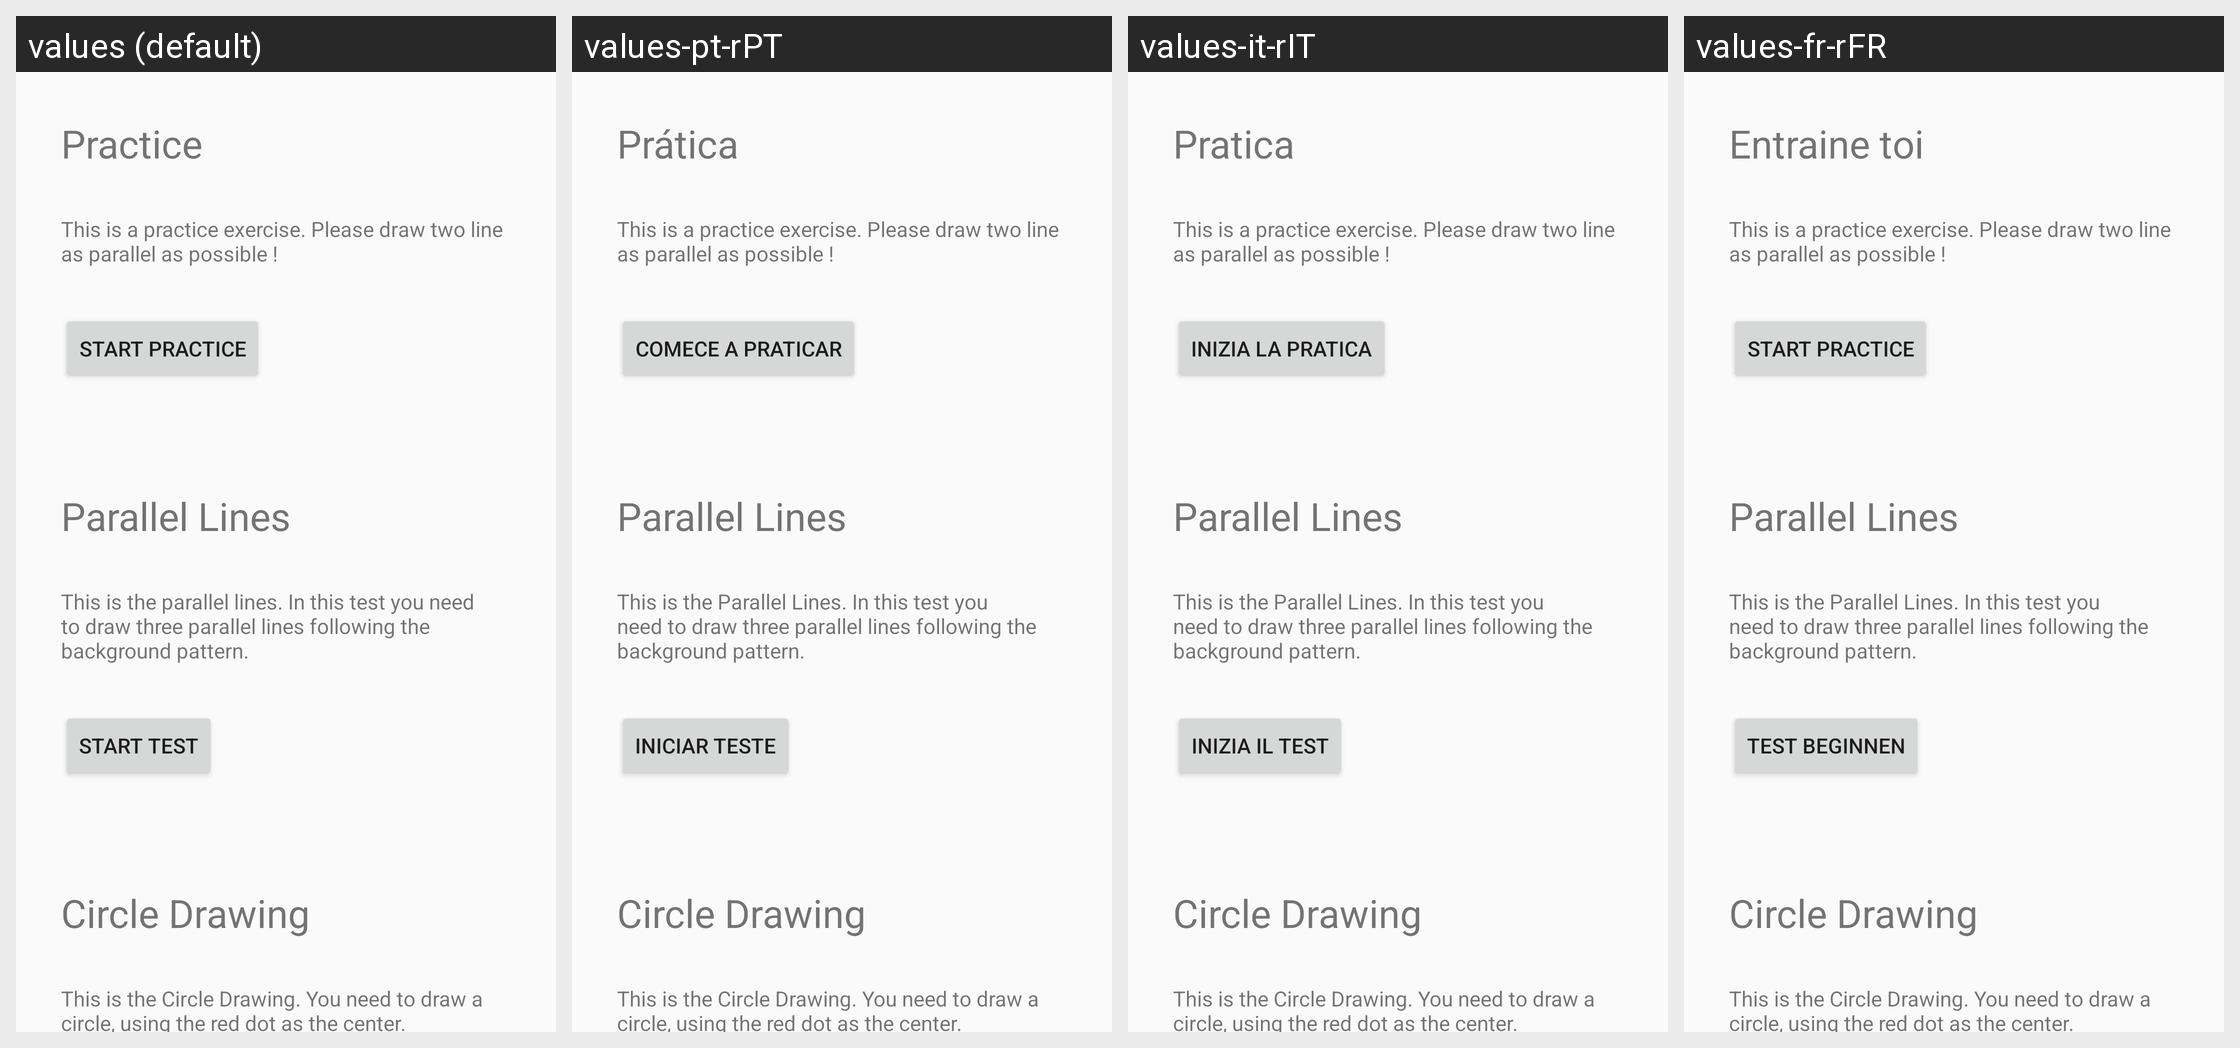

Locale-by-locale string values for the Android screen shown in this grid:
Android screen res/layout/test_selection_page0_layout.xml rendered under 4 locales, left to right: values (default), values-pt-rPT, values-it-rIT, values-fr-rFR. Device: Nexus 5 (rendered at 1080×1920; each locale shown at half size, 540×960, under a caption strip naming it); theme AppTheme.
Other locales in the repository, not shown: values-de-rDE, values-en-rAU, values-en-rGB, values-es-rES, values-ja-rJP, values-nl-rNL, values-ru-rRU, values-zh-rCN, values-zh-rTW.
Strings drawn on this screen, with the default value and each locale's value (text and hints the layout hard-codes, and strings that could not be matched under every locale, appear in the picture but are not listed):

practice
  values: Practice
  values-pt-rPT: Prática
  values-it-rIT: Pratica
  values-fr-rFR: Entraine toi

parallel_line_test_description
  values: This is a practice exercise. Please draw two line as parallel as possible !
  values-pt-rPT: This is a practice exercise. Please draw two line as parallel as possible !
  values-it-rIT: This is a practice exercise. Please draw two line as parallel as possible !
  values-fr-rFR: This is a practice exercise. Please draw two line as parallel as possible !

start_practice
  values: Start Practice
  values-pt-rPT: Comece a praticar
  values-it-rIT: Inizia la pratica
  values-fr-rFR: Start Practice

parallel_line_test
  values: Parallel Lines
  values-pt-rPT: Parallel Lines
  values-it-rIT: Parallel Lines
  values-fr-rFR: Parallel Lines

parallel_line_test_description1
  values: This is the parallel lines. In this test you need to draw three parallel lines following the background pattern.
  values-pt-rPT: This is the Parallel Lines. In this test you need to draw three parallel lines following the background pattern.
  values-it-rIT: This is the Parallel Lines. In this test you need to draw three parallel lines following the background pattern.
  values-fr-rFR: This is the Parallel Lines. In this test you need to draw three parallel lines following the background pattern.

start_test
  values: Start Test
  values-pt-rPT: Iniciar teste
  values-it-rIT: Inizia il test
  values-fr-rFR: Test beginnen

circular_motion_test
  values: Circle Drawing
  values-pt-rPT: Circle Drawing
  values-it-rIT: Circle Drawing
  values-fr-rFR: Circle Drawing

circular_motion_test_description
  values: This is the Circle Drawing. You need to draw a circle, using the red dot as the center.
  values-pt-rPT: This is the Circle Drawing. You need to draw a circle, using the red dot as the center.
  values-it-rIT: This is the Circle Drawing. You need to draw a circle, using the red dot as the center.
  values-fr-rFR: This is the Circle Drawing. You need to draw a circle, using the red dot as the center.
